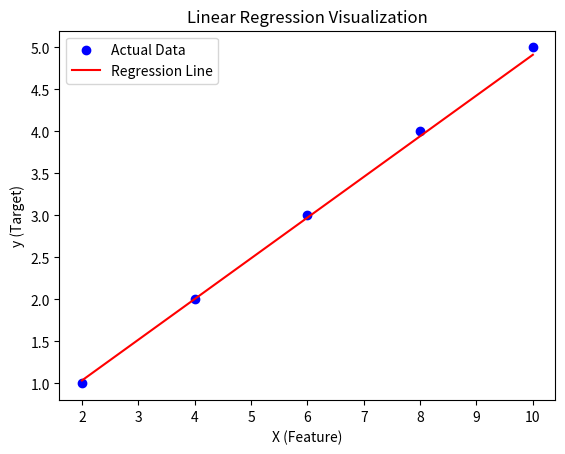

Python code for this plot:
import numpy as np
import math
import matplotlib.pyplot as plt


class LinearRegressionClassifier:
    """
    A Linear Regression model implemented from scratch.

    This class supports both single-feature and multi-feature regression,
    gradient descent optimization, and model evaluation using R^2 score.

    Attributes:
        X (np.ndarray): Training feature matrix.
        y (np.ndarray): Training target values.
        learningRate (float): Learning rate for gradient descent.
        maxIter (int): Maximum number of iterations for gradient descent.
        coef (np.ndarray): Coefficients (weights) of the regression model.
    """

    def __init__(self, X: np.ndarray, y: np.ndarray, learningRate: float = 0.001, maxIter: int = 3000):
        """
        Initializes the Linear Regression Classifier.

        Args:
            X (np.ndarray): Training feature matrix of shape (n_samples, n_features).
            y (np.ndarray): Target vector of shape (n_samples,).
            learningRate (float): Learning rate for gradient descent. Default is 0.0001.
            maxIter (int): Maximum number of iterations for gradient descent. Default is 1000.
        """
        self.X = np.array(X)
        self.y = np.array(y)
        self.learningRate = learningRate
        self.maxIter = maxIter
        self.coef = None

    def fit(self) -> None:
        """
        Trains the linear regression model using gradient descent.
        """
        # Add intercept column to X
        self.intercepted = np.c_[np.ones(self.X.shape[0]), self.X]

        # Initialize coefficients (weights)
        self.coef = np.zeros(self.intercepted.shape[1])

        # Perform gradient descent
        oldCost = math.inf
        for _ in range(self.maxIter):
            predictions = self.predict(self.intercepted)
            error = predictions - self.y
            gradientDescent = (1 / self.intercepted.shape[0]) * (self.intercepted.T @ error)
            self.coef -= self.learningRate * gradientDescent
            cost = (1 / (2 * self.intercepted.shape[0])) * np.sum(error ** 2)
            if abs(cost - oldCost) <= 0.0001:  # Convergence check
                break
            oldCost = cost

    def predict(self, X: np.ndarray) -> np.ndarray:
        """
        Predicts target values for the given input data.

        Args:
            X (np.ndarray): Input feature matrix of shape (n_samples, n_features).

        Returns:
            np.ndarray: Predicted target values of shape (n_samples,).
        """
        X = np.array(X)
        # Add intercept column if needed
        if len(X.shape) > 1:
            if X.shape[1] + 1 == len(self.coef):
                X = np.c_[np.ones(X.shape[0]), X]
        else:
            X = np.c_[np.ones(X.shape[0]), X]
        return X @ self.coef

    def visualize(self) -> None:
        """
        Visualizes the regression line (for single-feature datasets only).

        Raises:
            ValueError: If the dataset has more than one feature.
        """
        if self.X.shape[1] > 1:
            raise ValueError("Visualization is only supported for single-feature datasets.")
        
        # Scatter plot for actual data
        plt.scatter(self.X, self.y, color='blue', label='Actual Data')

        # Plot regression line
        predictions = self.predict(self.intercepted)
        plt.plot(self.X, predictions, color='red', label='Regression Line')

        # Add labels, title, and legend
        plt.xlabel("X (Feature)")
        plt.ylabel("y (Target)")
        plt.title("Linear Regression Visualization")
        plt.legend()
        plt.show()

    def score(self, X: np.ndarray, y: np.ndarray) -> float:
        """
        Evaluates the model's performance using the R^2 score.

        Args:
            X (np.ndarray): Test feature matrix of shape (n_samples, n_features).
            y (np.ndarray): True target values of shape (n_samples,).

        Returns:
            float: R^2 score.
        """
        X = np.array(X)
        y = np.array(y)
        predictions = self.predict(X)
        total_variance = np.sum((y - np.mean(y)) ** 2)
        residual_variance = np.sum((y - predictions) ** 2)
        return 1 - (residual_variance / total_variance)


# Example Usage
if __name__ == "__main__":
    # Sample single-feature dataset
    X = [[2], [4], [6], [8], [10]]
    y = [1, 2, 3, 4, 5]

    # Initialize and train the model
    model = LinearRegressionClassifier(X, y)
    model.fit()

    # Visualize the regression results
    model.visualize()

    # Evaluate the model
    print("R^2 Score:", model.score(X, y))
